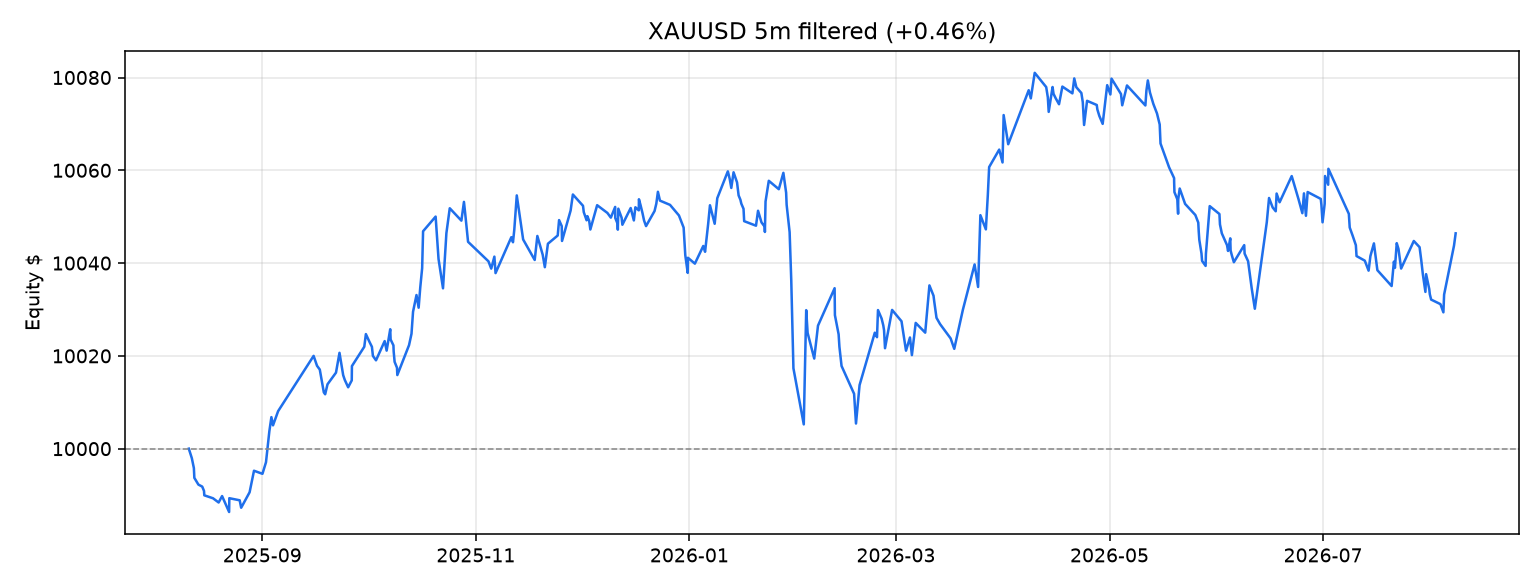

The data file committed next to this chart (first rows):
, equity
2025-08-11 00:10:00+00:00, 10000
2025-08-11 20:55:00+00:00, 9998
2025-08-12 11:00:00+00:00, 9996
2025-08-12 14:10:00+00:00, 9994
2025-08-13 18:00:00+00:00, 9992
2025-08-14 20:10:00+00:00, 9992
2025-08-15 08:25:00+00:00, 9991
2025-08-15 10:25:00+00:00, 9990
2025-08-17 22:00:00+00:00, 9989
2025-08-19 12:40:00+00:00, 9988
2025-08-20 12:20:00+00:00, 9990
2025-08-22 12:30:00+00:00, 9986
2025-08-22 14:00:00+00:00, 9989
2025-08-25 13:00:00+00:00, 9989
2025-08-25 23:10:00+00:00, 9987
2025-08-28 09:00:00+00:00, 9991
2025-08-29 15:05:00+00:00, 9995
2025-09-01 01:05:00+00:00, 9995
2025-09-02 01:20:00+00:00, 9997
2025-09-03 00:20:00+00:00, 10004
2025-09-03 14:20:00+00:00, 10007
2025-09-04 01:30:00+00:00, 10005
2025-09-05 12:30:00+00:00, 10008
2025-09-15 15:50:00+00:00, 10020
2025-09-16 15:05:00+00:00, 10018
2025-09-17 10:10:00+00:00, 10017
2025-09-17 18:00:00+00:00, 10016
2025-09-18 13:40:00+00:00, 10012
2025-09-18 22:55:00+00:00, 10012
2025-09-19 15:00:00+00:00, 10014
2025-09-22 01:10:00+00:00, 10016
2025-09-23 01:15:00+00:00, 10021
2025-09-24 02:30:00+00:00, 10016
2025-09-24 13:30:00+00:00, 10015
2025-09-25 12:35:00+00:00, 10013
2025-09-26 13:15:00+00:00, 10015
2025-09-26 14:25:00+00:00, 10018
2025-09-30 03:10:00+00:00, 10022
2025-09-30 14:05:00+00:00, 10025
2025-10-01 14:45:00+00:00, 10023
2025-10-02 07:25:00+00:00, 10022
2025-10-02 14:20:00+00:00, 10020
2025-10-03 11:30:00+00:00, 10019
2025-10-05 22:55:00+00:00, 10023
2025-10-06 12:25:00+00:00, 10021
2025-10-07 13:00:00+00:00, 10026
2025-10-07 15:45:00+00:00, 10024
2025-10-08 11:00:00+00:00, 10022
2025-10-08 12:35:00+00:00, 10021
2025-10-08 19:05:00+00:00, 10019
2025-10-09 11:25:00+00:00, 10017
2025-10-09 13:40:00+00:00, 10016
2025-10-12 22:00:00+00:00, 10022
2025-10-13 14:50:00+00:00, 10025
2025-10-14 01:25:00+00:00, 10030
2025-10-15 01:00:00+00:00, 10033
2025-10-15 15:50:00+00:00, 10030
2025-10-16 02:55:00+00:00, 10035
2025-10-16 15:50:00+00:00, 10039
2025-10-16 22:15:00+00:00, 10047
... 262 more rows
